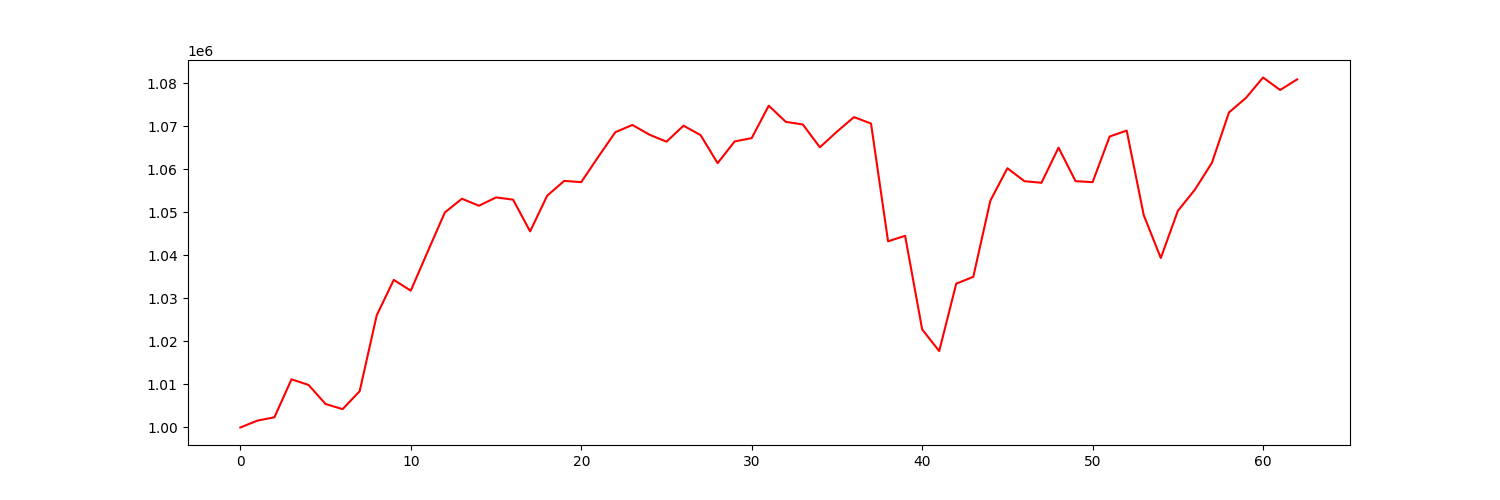

Values plotted in this chart, from the file beside it:
account_value, date, daily_return
1000000, 2021-10-04, 
1001596, 2021-10-05, 0.001596
1002370, 2021-10-06, 0.0007723
1011195, 2021-10-07, 0.008804
1009892, 2021-10-08, -0.001289
1005457, 2021-10-11, -0.004391
1004263, 2021-10-12, -0.001188
1008427, 2021-10-13, 0.004146
1026051, 2021-10-14, 0.01748
1034295, 2021-10-15, 0.008034
1031785, 2021-10-18, -0.002427
1040944, 2021-10-19, 0.008877
1049972, 2021-10-20, 0.008673
1053139, 2021-10-21, 0.003016
1051518, 2021-10-22, -0.001539
1053452, 2021-10-25, 0.001839
1052931, 2021-10-26, -0.0004947
1045564, 2021-10-27, -0.006997
1053841, 2021-10-28, 0.007917
1057288, 2021-10-29, 0.003271
1056994, 2021-11-01, -0.0002778
1062888, 2021-11-02, 0.005576
1068607, 2021-11-03, 0.00538
1070287, 2021-11-04, 0.001572
1068030, 2021-11-05, -0.002109
1066395, 2021-11-08, -0.001531
1070114, 2021-11-09, 0.003488
1067929, 2021-11-10, -0.002042
1061412, 2021-11-11, -0.006103
1066459, 2021-11-12, 0.004755
1067225, 2021-11-15, 0.0007181
1074761, 2021-11-16, 0.007062
1071006, 2021-11-17, -0.003494
1070400, 2021-11-18, -0.0005656
1065094, 2021-11-19, -0.004957
1068724, 2021-11-22, 0.003409
1072109, 2021-11-23, 0.003167
1070616, 2021-11-24, -0.001393
1043258, 2021-11-26, -0.02555
1044525, 2021-11-29, 0.001214
1022793, 2021-11-30, -0.02081
1017752, 2021-12-01, -0.004929
1033410, 2021-12-02, 0.01538
1035009, 2021-12-03, 0.001548
1052684, 2021-12-06, 0.01708
1060230, 2021-12-07, 0.007169
1057219, 2021-12-08, -0.00284
1056852, 2021-12-09, -0.0003473
1065014, 2021-12-10, 0.007723
1057228, 2021-12-13, -0.007311
1056993, 2021-12-14, -0.0002222
1067603, 2021-12-15, 0.01004
1068975, 2021-12-16, 0.001286
1049329, 2021-12-17, -0.01838
1039376, 2021-12-20, -0.009484
1050316, 2021-12-21, 0.01053
1055251, 2021-12-22, 0.004698
1061495, 2021-12-23, 0.005917
1073191, 2021-12-27, 0.01102
1076587, 2021-12-28, 0.003164
... 3 more rows
